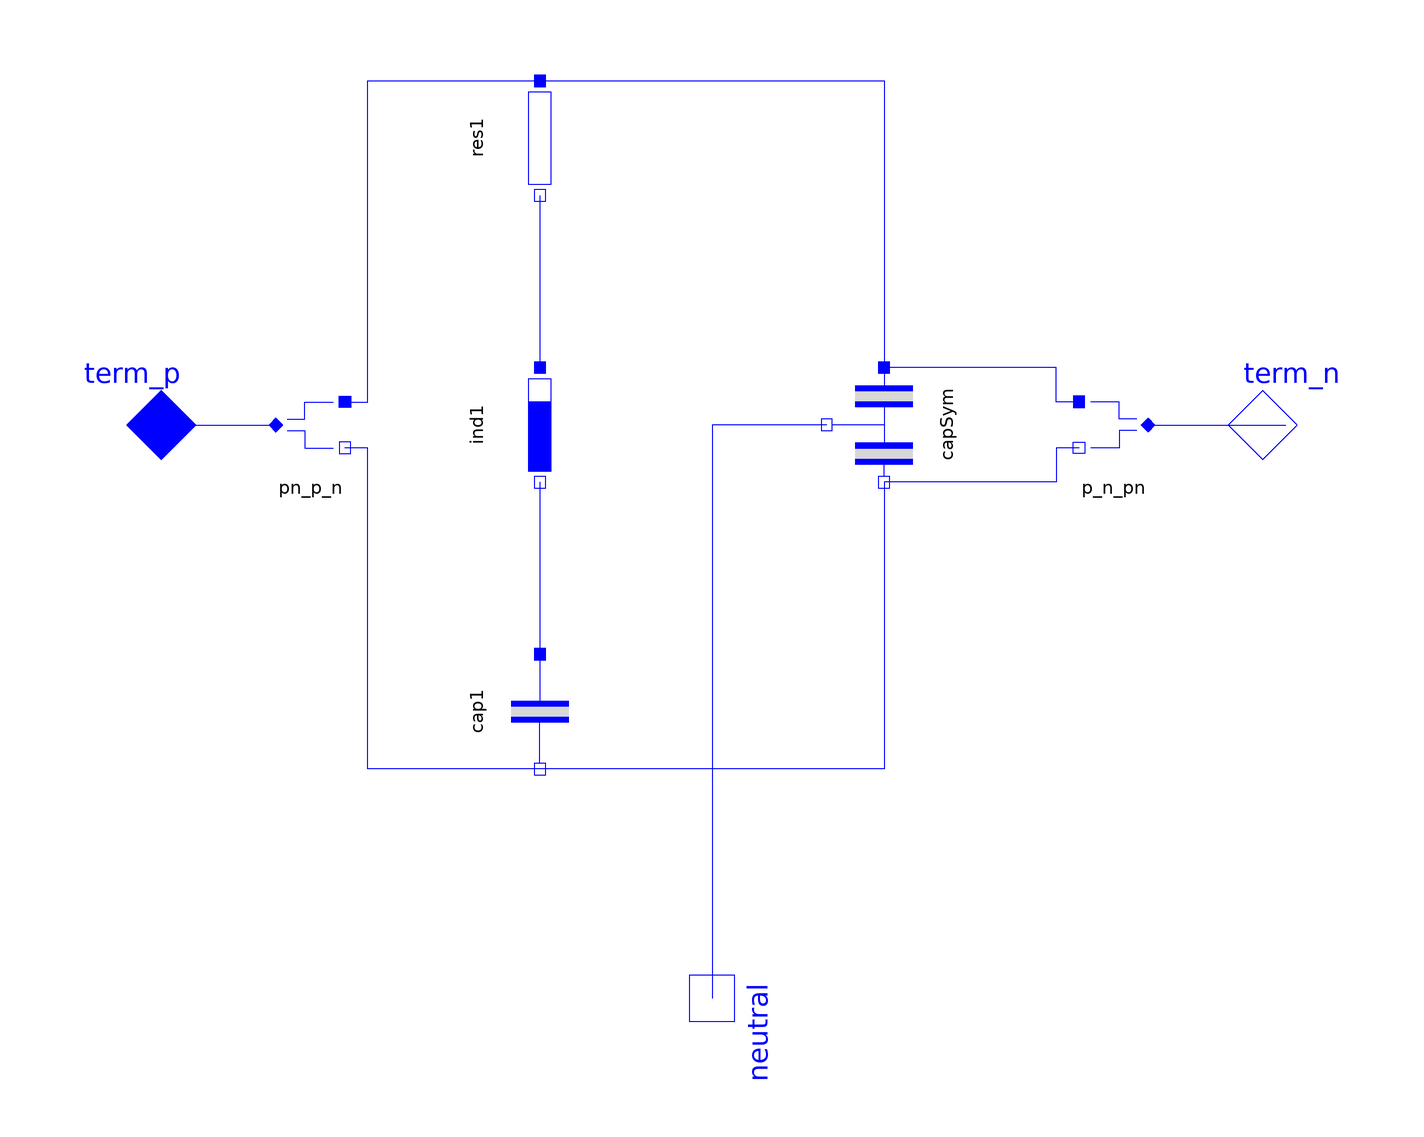

The component connection diagram of the Modelica model below, drawn from its own Placement and Line annotations.

model DClinkSym "Symmetrical DC-link with filter circuit and neutral access"
    extends Partials.ImpedBase0;

    parameter Types.Dynamics dynType=system.dynType
      "transient or steady-state model"
      annotation (Evaluate=true,Dialog(tab="Initialization"));
    parameter PS.Voltage V_start=0 "start voltage"
      annotation (Dialog(tab="Initialization"));
    parameter SI.Resistance Rfilter=1e-3;
    parameter SI.Inductance Lfilter=1e-3;
    parameter SI.Capacitance Cfilter=1e-6;
    parameter SI.Capacitance Cdc=1e-6;
    ImpedancesSingle.Resistor res1(final R=Rfilter) annotation (Placement(
          transformation(
          origin={-30,50},
          extent={{-10,-10},{10,10}},
          rotation=270)));
    ImpedancesSingle.Inductor ind1(final L=Lfilter) annotation (Placement(
          transformation(
          origin={-30,0},
          extent={{-10,-10},{10,10}},
          rotation=270)));
    ImpedancesSingle.Capacitor cap1(final C=Cfilter) annotation (Placement(
          transformation(
          origin={-30,-50},
          extent={{-10,-10},{10,10}},
          rotation=270)));
    ImpedancesSingle.CapacitorSym capSym(final C=Cdc, final V_start=V_start)
      annotation (Placement(transformation(
          origin={30,0},
          extent={{-10,-10},{10,10}},
          rotation=270)));
    Interfaces.Electric_n neutral "symmetrical point" annotation (Placement(
          transformation(
          origin={0,-100},
          extent={{-10,-10},{10,10}},
          rotation=270)));
    Nodes.Electric_pn_p_n pn_p_n
      annotation (Placement(transformation(extent={{-80,-10},{-60,10}})));
    Nodes.Electric_pn_p_n p_n_pn
      annotation (Placement(transformation(extent={{80,-10},{60,10}})));
  protected
    outer System system;

  initial equation
    capSym.cap1.v = capSym.cap2.v;
    if dynType == Types.Dynamics.SteadyInitial then
      der(cap1.v) = 0;
    end if;

  equation
    connect(pn_p_n.term_p, res1.term_p) annotation (Line(points={{-64,4},{-60,4},
            {-60,60},{-30,60}}, color={0,0,255}));
    connect(res1.term_n, ind1.term_p)
      annotation (Line(points={{-30,40},{-30,10}}, color={0,0,255}));
    connect(ind1.term_n, cap1.term_p)
      annotation (Line(points={{-30,-10},{-30,-40}}, color={0,0,255}));
    connect(cap1.term_n, pn_p_n.term_n) annotation (Line(points={{-30,-60},{-60,
            -60},{-60,-4},{-64,-4}}, color={0,0,255}));
    connect(p_n_pn.term_p, capSym.term_p) annotation (Line(points={{64,4},{60,4},
            {60,10},{30,10}}, color={0,0,255}));
    connect(p_n_pn.term_n, capSym.term_n) annotation (Line(points={{64,-4},{60,
            -4},{60,-10},{30,-10}}, color={0,0,255}));
    connect(res1.term_p, capSym.term_p)
      annotation (Line(points={{-30,60},{30,60},{30,10}}, color={0,0,255}));
    connect(capSym.term_n, cap1.term_n)
      annotation (Line(points={{30,-10},{30,-60},{-30,-60}}, color={0,0,255}));
    connect(capSym.neutral, neutral) annotation (Line(points={{20,-6.12323e-016},
            {10,-6.12323e-016},{10,0},{0,0},{0,-100}}, color={0,0,255}));
    connect(term_p, pn_p_n.term_pn)
      annotation (Line(points={{-100,0},{-76,0}}, color={0,0,255}));
    connect(p_n_pn.term_pn, term_n)
      annotation (Line(points={{76,0},{100,0}}, color={0,0,255}));
    annotation (
      defaultComponentName="dcLink",
      Documentation(info="<html>
</html>
"),
      Icon(coordinateSystem(
          preserveAspectRatio=false,
          extent={{-100,-100},{100,100}},
          grid={2,2}), graphics={Rectangle(
              extent={{-80,60},{80,-60}},
              lineColor={0,0,255},
              fillColor={255,255,255},
              fillPattern=FillPattern.Solid),Text(
              extent={{-80,40},{80,0}},
              lineColor={0,0,255},
              textString="DClink"),Text(
              extent={{-80,0},{80,-40}},
              lineColor={0,0,255},
              textString="sym")}));
  end DClinkSym;